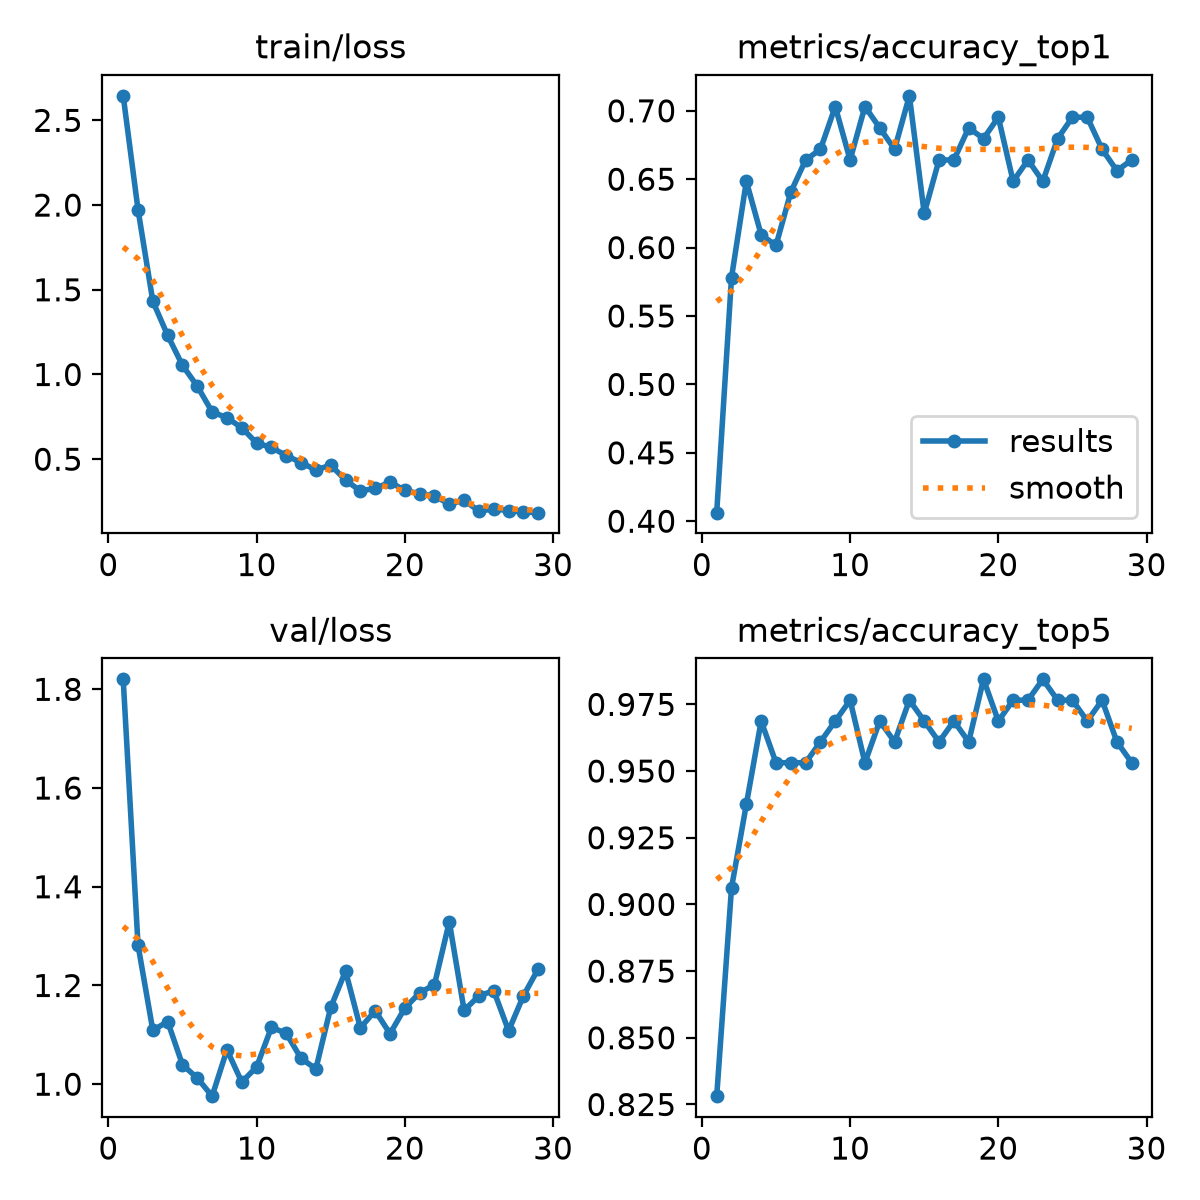

The file beside this chart, header and first rows:
epoch, time, train/loss, metrics/accuracy_top1, metrics/accuracy_top5, val/loss, lr/pg0, lr/pg1, lr/pg2
1, 21.96, 2.645, 0.4062, 0.8281, 1.82, 0.0002355, 0.0002355, 0.0002355
2, 41.57, 1.973, 0.5781, 0.9062, 1.282, 0.0004578, 0.0004578, 0.0004578
3, 62.24, 1.432, 0.6484, 0.9375, 1.109, 0.0006645, 0.0006645, 0.0006645
4, 79.45, 1.231, 0.6094, 0.9688, 1.127, 0.0006433, 0.0006433, 0.0006433
5, 97.08, 1.054, 0.6016, 0.9531, 1.039, 0.0006198, 0.0006198, 0.0006198
6, 114.9, 0.9309, 0.6406, 0.9531, 1.013, 0.0005962, 0.0005962, 0.0005962
7, 134.3, 0.7791, 0.6641, 0.9531, 0.9758, 0.0005726, 0.0005726, 0.0005726
8, 154.4, 0.7447, 0.6719, 0.9609, 1.07, 0.0005491, 0.0005491, 0.0005491
9, 174.2, 0.6856, 0.7031, 0.9688, 1.004, 0.0005255, 0.0005255, 0.0005255
10, 193.3, 0.5955, 0.6641, 0.9766, 1.035, 0.0005019, 0.0005019, 0.0005019
11, 209.8, 0.5694, 0.7031, 0.9531, 1.115, 0.0004784, 0.0004784, 0.0004784
12, 228, 0.5215, 0.6875, 0.9688, 1.103, 0.0004548, 0.0004548, 0.0004548
13, 244.5, 0.4801, 0.6719, 0.9609, 1.052, 0.0004313, 0.0004313, 0.0004313
14, 261.3, 0.4362, 0.7109, 0.9766, 1.031, 0.0004077, 0.0004077, 0.0004077
15, 278.2, 0.4653, 0.625, 0.9688, 1.156, 0.0003841, 0.0003841, 0.0003841
16, 295.1, 0.3769, 0.6641, 0.9609, 1.229, 0.0003606, 0.0003606, 0.0003606
17, 312.3, 0.3126, 0.6641, 0.9688, 1.114, 0.000337, 0.000337, 0.000337
18, 330.2, 0.3278, 0.6875, 0.9609, 1.149, 0.0003134, 0.0003134, 0.0003134
19, 348.2, 0.3645, 0.6797, 0.9844, 1.102, 0.0002899, 0.0002899, 0.0002899
20, 368.8, 0.3166, 0.6953, 0.9688, 1.154, 0.0002663, 0.0002663, 0.0002663
21, 421.1, 0.296, 0.6484, 0.9766, 1.185, 0.0002428, 0.0002428, 0.0002428
22, 441.1, 0.2832, 0.6641, 0.9766, 1.202, 0.0002192, 0.0002192, 0.0002192
23, 463.6, 0.2353, 0.6484, 0.9844, 1.329, 0.0001956, 0.0001956, 0.0001956
24, 484.1, 0.2579, 0.6797, 0.9766, 1.149, 0.0001721, 0.0001721, 0.0001721
25, 500.8, 0.1941, 0.6953, 0.9766, 1.179, 0.0001485, 0.0001485, 0.0001485
26, 518.2, 0.2061, 0.6953, 0.9688, 1.189, 0.000125, 0.000125, 0.000125
27, 538.1, 0.1973, 0.6719, 0.9766, 1.108, 0.0001014, 0.0001014, 0.0001014
28, 554.6, 0.1884, 0.6562, 0.9609, 1.179, 7.7826e-05, 7.7826e-05, 7.7826e-05
29, 572.3, 0.1846, 0.6641, 0.9531, 1.234, 5.4264e-05, 5.4264e-05, 5.4264e-05
